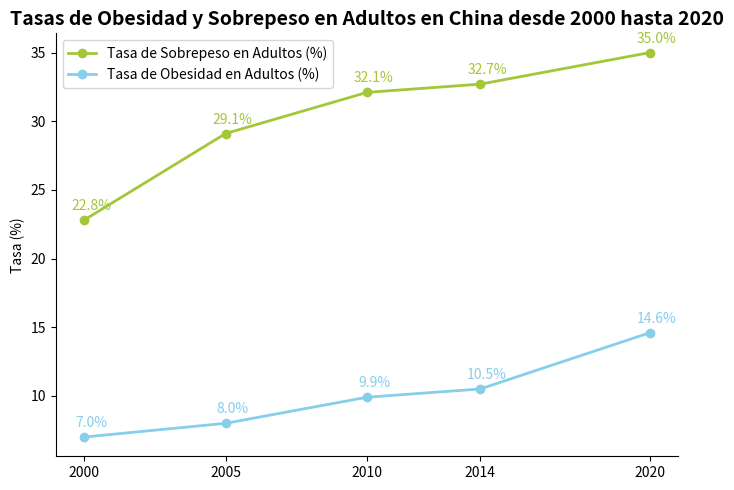

Reproduce this figure in Python.
import matplotlib.pyplot as plt
import numpy as np

# Años
years = [2000, 2005, 2010, 2014, 2020]
# Tasas de obesidad en adultos (%)
obesity_rates = [7.0, 8.0, 9.9, 10.5, 14.6]
# Tasas de sobrepeso en adultos (%)
overweight_rates = [22.8, 29.1, 32.1, 32.7, 35.0]

# Crear un lienzo y un sub - gráfico
fig, ax = plt.subplots(figsize=(7, 5))

# Dibujar el gráfico de líneas (Tasa de sobrepeso en adultos, verde)
overweight_line, = ax.plot(years, overweight_rates, marker='o', color="#A4C639", label="Tasa de Sobrepeso en Adultos (%)", linewidth=2)
# Dibujar el gráfico de líneas (Tasa de obesidad en adultos, azul)
obesity_line, = ax.plot(years, obesity_rates, marker='o', color="#87CEEB", label="Tasa de Obesidad en Adultos (%)", linewidth=2)

# Agregar etiquetas de datos (Tasa de sobrepeso en adultos)
for x, y in zip(years, overweight_rates):
    ax.annotate(f'{y}%',
                xy=(x, y),
                xytext=(5, 5),  # Ajustar la posición de la etiqueta
                textcoords="offset points",
                ha='center', va='bottom',
                color="#A4C639")

# Agregar etiquetas de datos (Tasa de obesidad en adultos)
for x, y in zip(years, obesity_rates):
    ax.annotate(f'{y}%',
                xy=(x, y),
                xytext=(5, 5),  # Ajustar la posición de la etiqueta
                textcoords="offset points",
                ha='center', va='bottom',
                color="#87CEEB")

# Establecer las marcas y etiquetas del eje x
ax.set_xticks(years)
ax.set_xticklabels(years)
# Establecer la etiqueta del eje y
ax.set_ylabel("Tasa (%)")
# Establecer el título
ax.set_title("Tasas de Obesidad y Sobrepeso en Adultos en China desde 2000 hasta 2020", fontsize=14, fontweight="bold")

# Agregar una leyenda
ax.legend()

# Emprolijar el gráfico, ocultar los bordes superior y derecho
for spine in ["top", "right"]:
    ax.spines[spine].set_visible(False)

plt.tight_layout()  # Ajustar automáticamente el diseño
plt.show()
